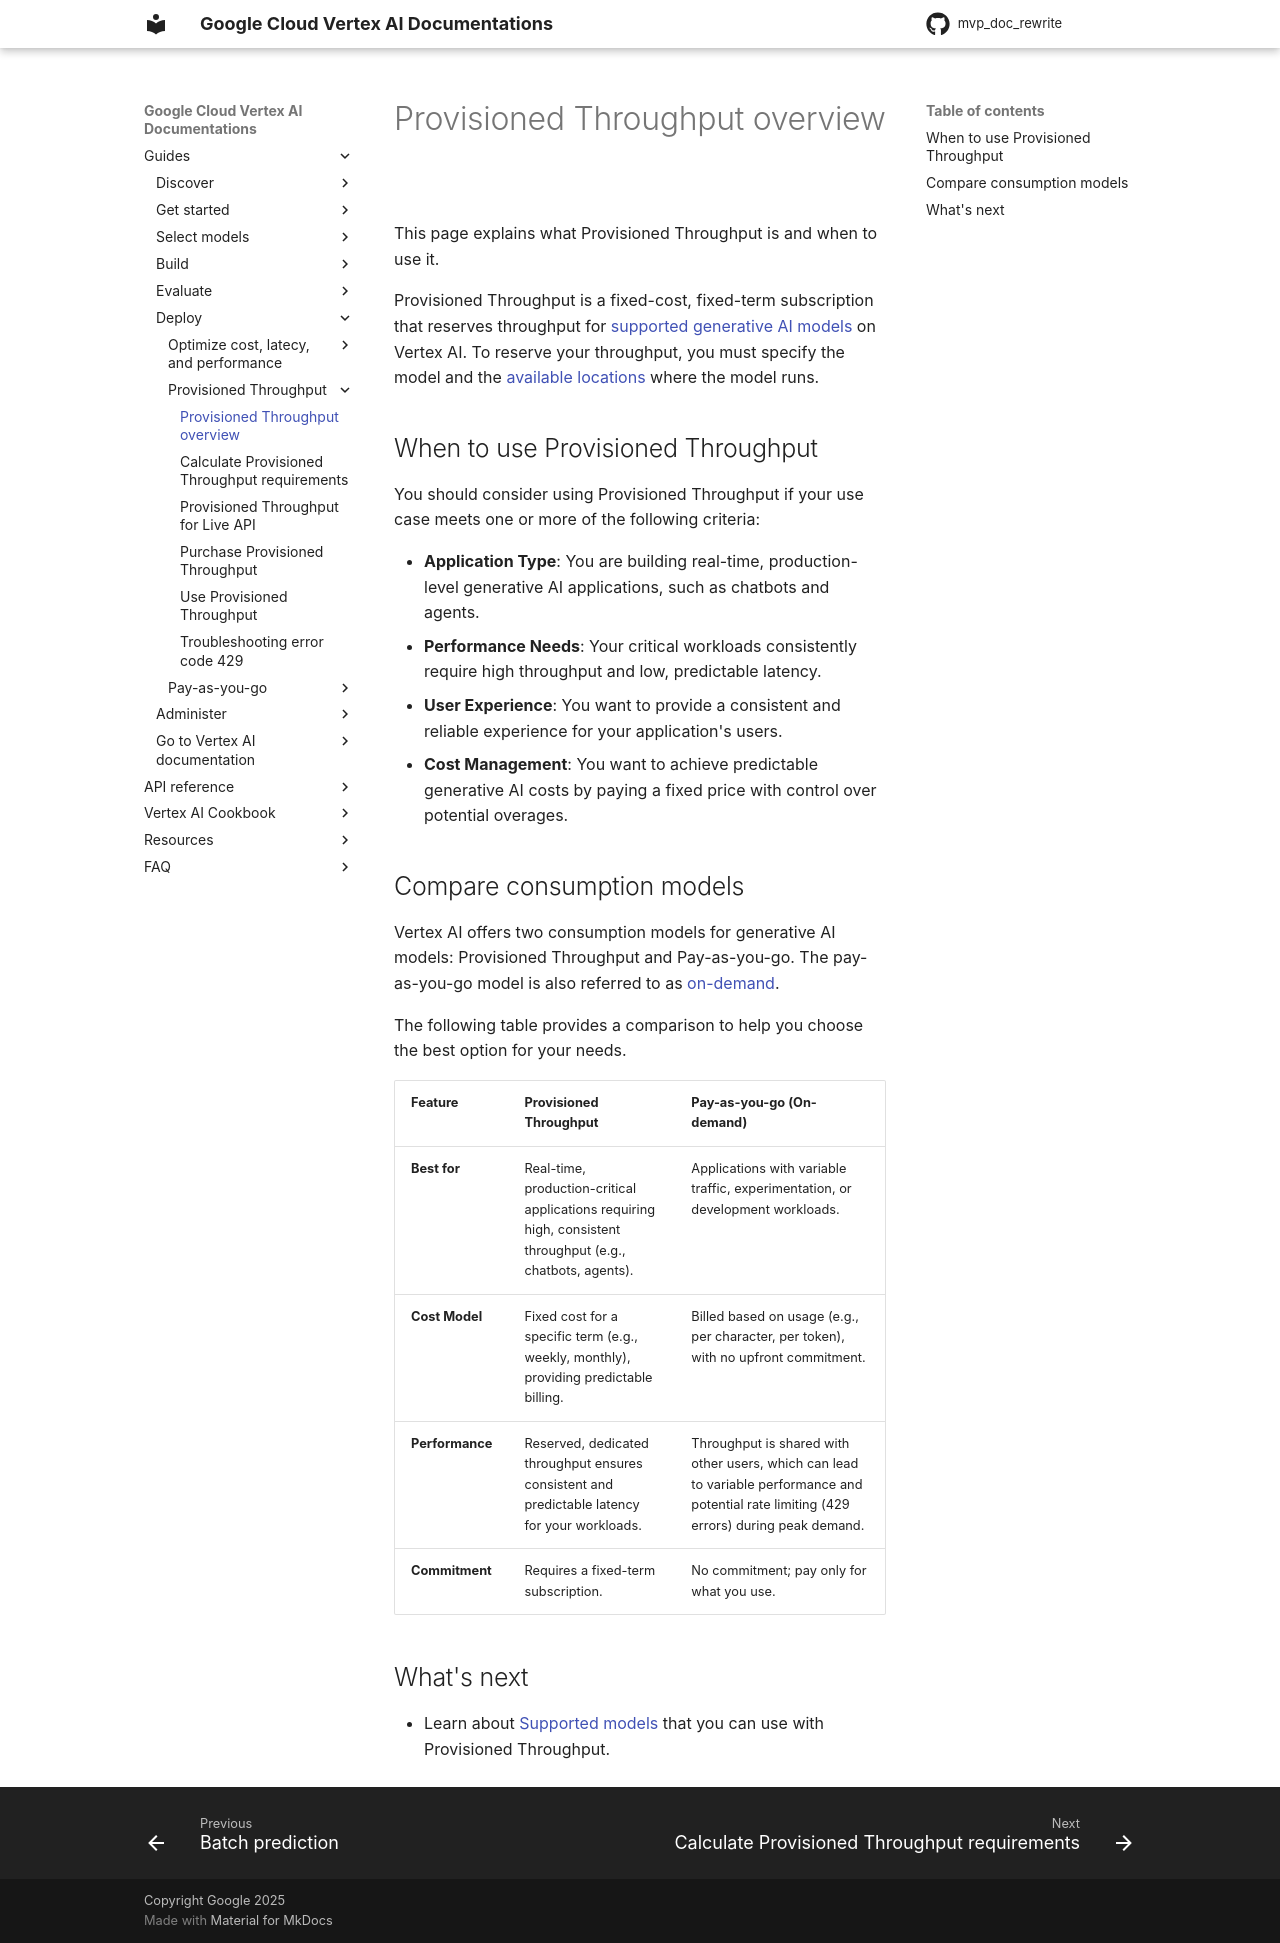

repository: zhixinlaigg/mvp_doc_rewrite · page: vertex-ai/generative-ai/docs/provisioned-throughput/overview/index.html · generator: mkdocs

# Provisioned Throughput overview

This page explains what Provisioned Throughput is, compares it with the pay-as-you-go consumption model, and helps you decide when to use it.

## 📚 What is Provisioned Throughput?

Provisioned Throughput is a subscription-based service that reserves processing capacity for supported generative AI models on Vertex AI. When you purchase Provisioned Throughput, you pay a fixed cost for a specific term length (e.g., weekly or monthly) to guarantee a certain level of performance for a chosen model in a specific location.

Throughput is a measure of how many requests a model can handle in a given period. For example, throughput for a text model might be measured in requests per minute (RPM) or tokens per minute (TPM). By reserving throughput, you ensure that your application has dedicated resources, leading to consistent and low latency.

You can reserve throughput for [supported generative AI models](supported-models.md).

## 📚 Consumption models for generative AI models

Vertex AI offers two primary consumption models for its generative AI models: Provisioned Throughput and Pay-as-you-go. The best choice depends on your application's traffic patterns, performance requirements, and budget predictability.

The following table compares the two models to help you decide which is right for your use case.

| Feature | Provisioned Throughput | Pay-as-you-go (On-demand) |
| :--- | :--- | :--- |
| **Best for** | Production applications with consistent, high-traffic workloads, such as real-time chatbots and agents. | Applications with variable or unpredictable traffic, or for development and testing phases. |
| **Cost Model** | Fixed-cost subscription (weekly or monthly) for a reserved amount of throughput. | Pay only for what you use, based on the number of input and output characters. |
| **Performance** | Guaranteed throughput and low, stable latency due to dedicated resources. | Performance is subject to shared capacity, which can lead to variable latency or rate limiting (429 errors) during peak demand. |
| **Key Benefit** | Predictable costs and consistent performance for critical workloads. | Cost-effective for low-traffic applications and offers maximum flexibility with no upfront commitment. |

## 🔗 What's next

*   Learn about [supported models](supported-models.md) for Provisioned Throughput.
*   Understand how to troubleshoot [rate limit errors](error-code-429.md#troubleshoot-dynamic-shared-quota) in the pay-as-you-go model.
